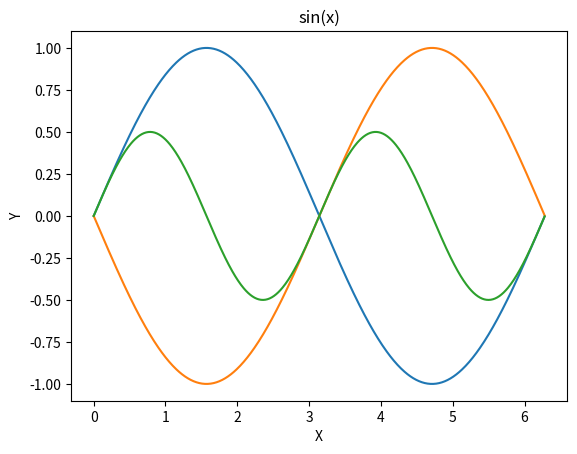

Recreate this plot in Python.
import numpy as np #加载numpy模块并取名为np
import matplotlib.pyplot as plt #加载matplotlib.pyplot并取名为plt

x=np.arange(0,2*np.pi,0.01) #x在0到2π之间，每隔0.01取一个点
y1=np.sin(x) #求sin(x)对应的y1值
y2=np.sin(-x) #求sin(-x)对应的y2值
y3=np.sin(2*x)/2 #求sin(2x)/2对应的y3值
plt.plot(x,y1) #绘制sin(x)图像
plt.plot(x,y2) #绘制sin(-x)图像
plt.plot(x,y3)  #绘制sin(2*x)/2图像
plt.title('sin(x)') #设置图像标题
plt.xlabel('X') #设置X轴标题
plt.ylabel('Y') #设置Y轴标题  
plt.show() #将绘制的函数图像窗口显示出来
input("运行完毕，请按回车键退出...") 
